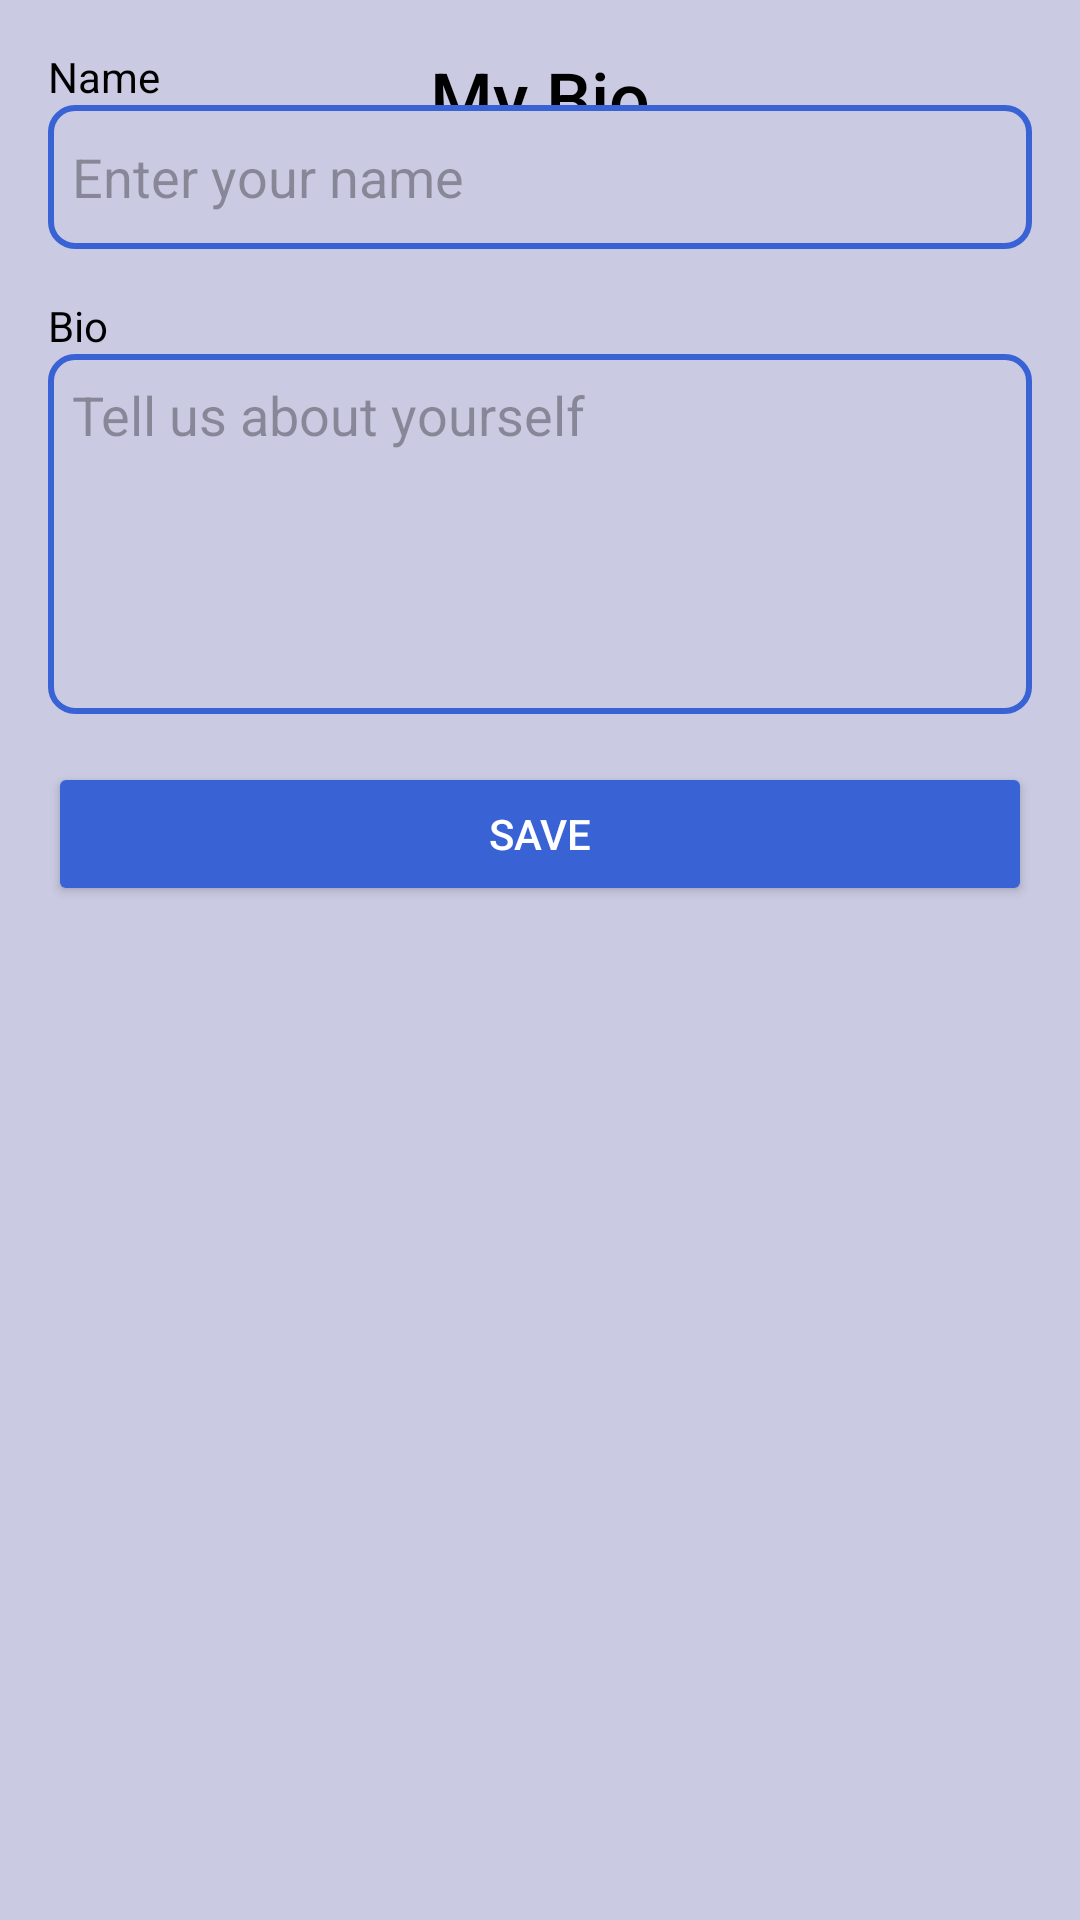

This screen was rendered from an Android layout file. Write that file and the resources it references.
<!-- AndroidManifest.xml: application theme Theme.MyApplication -->
<!-- res/layout/bio.xml -->
<androidx.constraintlayout.widget.ConstraintLayout
    xmlns:android="http://schemas.android.com/apk/res/android"
    xmlns:app="http://schemas.android.com/apk/res-auto"
    xmlns:tools="http://schemas.android.com/tools"
    android:layout_width="match_parent"
    android:layout_height="match_parent"
    android:padding="16dp"
    android:background="@color/tflight_purple"
    tools:context=".BioActivity">

    
    <TextView
        android:id="@+id/bioHeader"
        android:layout_width="wrap_content"
        android:layout_height="wrap_content"
        android:text="@string/my_bio"
        android:textSize="24sp"
        android:textColor="@color/black"
        android:fontFamily="sans-serif-medium"
        app:layout_constraintTop_toTopOf="parent"
        app:layout_constraintStart_toStartOf="parent"
        app:layout_constraintEnd_toEndOf="parent"
        android:gravity="center" />

    

    

    
    <TextView
        android:id="@+id/nameLabel"
        android:layout_width="wrap_content"
        android:layout_height="wrap_content"
        android:text="@string/name"
        android:textColor="@color/black"
        android:textSize="14sp"
        app:layout_constraintStart_toStartOf="parent"
        tools:layout_editor_absoluteY="189dp" />

    <EditText
        android:id="@+id/nameField"
        android:layout_width="0dp"
        android:layout_height="wrap_content"
        android:background="@drawable/input_background"
        android:hint="@string/enter_your_name"
        android:inputType="textPersonName"
        android:minHeight="48dp"
        android:padding="8dp"
        android:textColor="@color/black"
        app:layout_constraintEnd_toEndOf="parent"
        app:layout_constraintStart_toStartOf="parent"
        app:layout_constraintTop_toBottomOf="@id/nameLabel" />

    
    <TextView
        android:id="@+id/bioLabel"
        android:layout_width="wrap_content"
        android:layout_height="wrap_content"
        android:text="@string/bio"
        android:textSize="14sp"
        android:textColor="@color/black"
        app:layout_constraintTop_toBottomOf="@id/nameField"
        app:layout_constraintStart_toStartOf="parent"
        android:layout_marginTop="16dp" />

    <EditText
        android:id="@+id/bioField"
        android:layout_width="0dp"
        android:layout_height="120dp"
        android:hint="@string/tell_us_about_yourself"
        android:inputType="textMultiLine"
        android:gravity="top"
        android:background="@drawable/input_background"
        android:padding="8dp"
        android:textColor="@color/black"
        app:layout_constraintTop_toBottomOf="@id/bioLabel"
        app:layout_constraintStart_toStartOf="parent"
        app:layout_constraintEnd_toEndOf="parent" />

    
    <Button
        android:id="@+id/saveBioButton"
        android:layout_width="0dp"
        android:layout_height="wrap_content"
        android:text="@string/save"
        android:textColor="@color/white"
        android:backgroundTint="@color/blue"
        app:layout_constraintTop_toBottomOf="@id/bioField"
        app:layout_constraintStart_toStartOf="parent"
        app:layout_constraintEnd_toEndOf="parent"
        android:layout_marginTop="16dp" />

</androidx.constraintlayout.widget.ConstraintLayout>
<!-- resources referenced by this layout -->
<resources>
  <color name="black">#FF000000</color>
  <color name="blue">#3963d5</color>
  <color name="tflight_purple">#cacae2</color>
  <color name="white">#FFFFFFFF</color>
  <!-- drawable input_background (drawable) -->
  <shape xmlns:android="http://schemas.android.com/apk/res/android">
      <solid android:color="@color/tflight_purple" />
      <stroke android:color="@color/blue" android:width="2dp" />
      <corners android:radius="8dp" />
  </shape>
  <string name="bio">Bio</string>
  <string name="enter_your_name">Enter your name</string>
  <string name="my_bio">My Bio</string>
  <string name="name">Name</string>
  <string name="save">Save</string>
  <string name="tell_us_about_yourself">Tell us about yourself</string>
  <style name="Theme.MyApplication" parent="Base.Theme.MyApplication" />
  <style name="Base.Theme.MyApplication" parent="Theme.Material3.DayNight.NoActionBar">
          <item name="colorPrimary">#2547a5</item>
          <item name="colorPrimaryDark">#0c2e8c</item>
          <item name="colorAccent">#a9b3cf</item>
      </style>
</resources>
